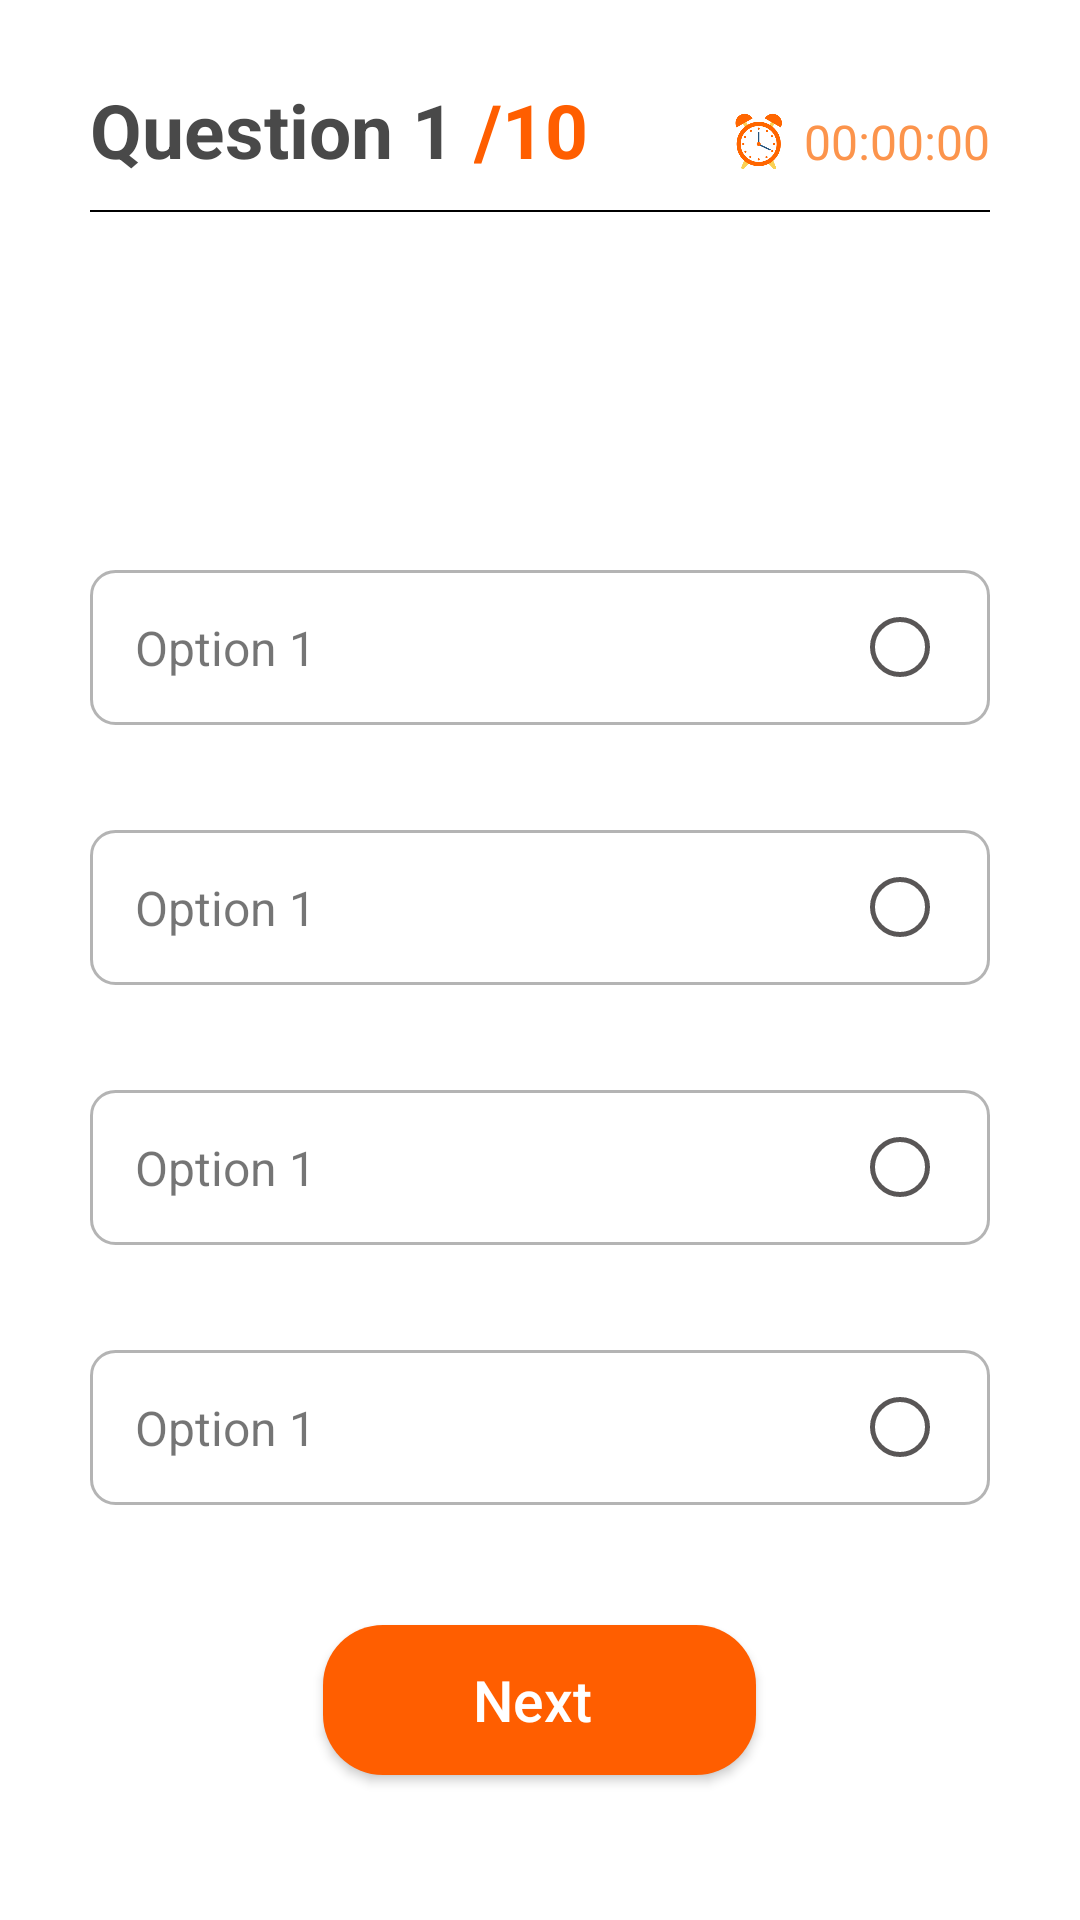

Write the Android layout XML for this screen, with the resource values it uses.
<!-- AndroidManifest.xml: application theme Theme.ReCreateQuize -->
<!-- res/layout/activity_mcq_test.xml -->
<?xml version="1.0" encoding="utf-8"?>
<RelativeLayout
    xmlns:android="http://schemas.android.com/apk/res/android"
    xmlns:app="http://schemas.android.com/apk/res-auto"
    xmlns:tools="http://schemas.android.com/tools"
    android:layout_width="match_parent"
    android:layout_height="wrap_content"
    android:orientation="vertical"
    android:gravity="center"
    android:background="@color/white"
    tools:context=".Activity.McqTestActivity">


<com.facebook.shimmer.ShimmerFrameLayout
    android:layout_width="match_parent"
    android:id="@+id/shimer"
    android:visibility="gone"
    android:layout_height="match_parent">

    <include layout="@layout/shimer_quize"/>
</com.facebook.shimmer.ShimmerFrameLayout>


    <RelativeLayout
        android:layout_width="match_parent"
        android:layout_height="match_parent"
        android:id="@+id/layout"
        android:visibility="visible">


        <RelativeLayout
            android:id="@+id/topBar"
            android:layout_width="match_parent"
            android:layout_height="60dp"
            android:layout_marginStart="30dp"
            android:layout_marginEnd="30dp">


            <LinearLayout
                android:layout_width="wrap_content"
                android:layout_height="wrap_content"
                android:layout_alignParentBottom="true">

                <TextView
                    android:id="@+id/currentQuestionTv"
                    android:layout_width="wrap_content"
                    android:layout_height="wrap_content"
                    android:text="Question 1 "
                    android:textSize="25sp"
                    android:textColor="@color/LiteBlack"
                    android:textStyle="bold"/>
                <TextView
                    android:id="@+id/totalQuestionTv"
                    android:layout_width="wrap_content"
                    android:layout_height="wrap_content"
                    android:textStyle="bold"
                    android:textSize="25sp"
                    android:text="/10"
                    android:textColor="@color/darkTangerine"/>



            </LinearLayout>

            <ImageView
                android:layout_toStartOf="@+id/quizeTimer"
                android:layout_width="20dp"
                android:layout_height="20dp"
                android:src="@drawable/runing_clock"
                android:layout_alignParentBottom="true"
                android:layout_marginBottom="3dp"
                />

            <TextView
                android:layout_width="wrap_content"
                android:layout_height="wrap_content"
                android:text="00:00:00"
                android:layout_alignParentBottom="true"
                android:layout_alignParentEnd="true"
                android:textSize="16sp"
                android:layout_marginBottom="2dp"
                android:id="@+id/quizeTimer"
                android:textColor="@color/tangerine"
                android:layout_marginStart="5dp"
                />

        </RelativeLayout>

        <View
            android:id="@+id/divider"
            android:layout_width="match_parent"
            android:layout_height="0.8dp"
            android:layout_below="@id/topBar"
            android:layout_marginTop="10dp"
            android:background="@color/black"
            android:layout_marginStart="30dp"
            android:layout_marginEnd="30dp"

            />
        <LinearLayout
            android:layout_width="match_parent"
            android:layout_height="wrap_content"
            android:layout_below="@+id/divider"
            android:layout_marginTop="40dp"
            android:id="@+id/linear"
            android:orientation="vertical">


            <TextView
                android:layout_width="match_parent"
                android:layout_height="wrap_content"
                android:textColor="@color/LiteBlack"
                android:textSize="18sp"
                android:textStyle="bold"
                android:layout_marginStart="20dp"
                android:layout_marginEnd="20dp"
                android:text=""
                android:visibility="visible"
                android:textAlignment="textStart"
                android:id="@+id/questionTv"
                />
            <ImageView
                android:layout_width="match_parent"
                android:layout_height="wrap_content"
                android:layout_marginEnd="10dp"
                android:layout_marginStart="10dp"
                android:visibility="gone"
                android:scaleType="fitXY"
                android:id="@+id/questionIv"
                />


            
            <RelativeLayout
                android:layout_marginStart="30dp"
                android:layout_marginEnd="30dp"
                android:id="@+id/option1Layout"
                android:layout_width="match_parent"
                android:layout_height="wrap_content"
                android:layout_marginTop="55dp"
                android:background="@drawable/round_back_white50_10"

                >

                <TextView
                    android:id="@+id/option1Tv"
                    android:layout_width="match_parent"
                    android:layout_height="wrap_content"
                    android:layout_marginStart="15sp"
                    android:layout_marginTop="15sp"
                    android:layout_marginEnd="15sp"
                    android:layout_marginBottom="15dp"
                    android:text="Option 1"
                    android:textSize="16sp"
                    android:layout_toStartOf="@+id/option1Icon"

                    />
                <ImageView
                    android:layout_width="20dp"
                    android:layout_height="20dp"
                    android:src="@drawable/round_back_white50_100"
                    android:layout_alignParentEnd="true"
                    android:layout_centerVertical="true"
                    android:layout_marginEnd="20dp"
                    android:id="@+id/option1Icon"
                    />
            </RelativeLayout>
            

            <RelativeLayout
                android:layout_marginStart="30dp"
                android:layout_marginEnd="30dp"
                android:id="@+id/option2Layout"
                android:layout_width="match_parent"
                android:layout_height="wrap_content"
                android:layout_marginTop="35dp"
                android:background="@drawable/round_back_white50_10">

                <TextView
                    android:id="@+id/option2Tv"
                    android:layout_width="match_parent"
                    android:layout_height="wrap_content"
                    android:layout_marginStart="15sp"
                    android:layout_marginTop="15sp"
                    android:layout_marginEnd="15sp"
                    android:textSize="16sp"
                    android:layout_marginBottom="15sp"
                    android:layout_toStartOf="@+id/option2Icon"
                    android:text="Option 1"
                    />
                <ImageView
                    android:layout_width="20dp"
                    android:layout_height="20dp"
                    android:src="@drawable/round_back_white50_100"
                    android:layout_alignParentEnd="true"
                    android:layout_centerVertical="true"
                    android:layout_marginEnd="20dp"
                    android:id="@+id/option2Icon"
                    />
            </RelativeLayout>

            
            <RelativeLayout
                android:layout_marginStart="30dp"
                android:layout_marginEnd="30dp"
                android:id="@+id/option3Layout"
                android:layout_width="match_parent"
                android:layout_height="wrap_content"
                android:layout_marginTop="35dp"
                android:background="@drawable/round_back_white50_10">

                <TextView
                    android:id="@+id/option3Tv"
                    android:layout_width="match_parent"
                    android:layout_height="wrap_content"
                    android:layout_marginStart="15sp"
                    android:layout_marginTop="15sp"

                    android:layout_marginEnd="15sp"
                    android:layout_marginBottom="15sp"
                    android:layout_toStartOf="@+id/option3Icon"
                    android:text="Option 1"
                    android:textSize="16sp" />
                <ImageView
                    android:layout_width="20dp"
                    android:layout_height="20dp"
                    android:src="@drawable/round_back_white50_100"
                    android:layout_alignParentEnd="true"
                    android:layout_centerVertical="true"
                    android:layout_marginEnd="20dp"
                    android:id="@+id/option3Icon"
                    />
            </RelativeLayout>
            
            <RelativeLayout
                android:layout_marginStart="30dp"
                android:layout_marginEnd="30dp"
                android:id="@+id/opton4Layout"
                android:layout_width="match_parent"
                android:layout_height="wrap_content"
                android:layout_marginTop="35dp"
                android:background="@drawable/round_back_white50_10">

                <TextView
                    android:id="@+id/option4Tv"
                    android:layout_width="match_parent"
                    android:layout_height="wrap_content"
                    android:layout_marginStart="15sp"
                    android:layout_marginTop="15sp"
                    android:layout_marginEnd="15sp"
                    android:layout_marginBottom="15sp"
                    android:layout_toStartOf="@+id/option4Icon"
                    android:text="Option 1"
                    android:textSize="16sp" />
                <ImageView
                    android:layout_width="20dp"
                    android:layout_height="20dp"
                    android:src="@drawable/round_back_white50_100"

                    android:layout_alignParentEnd="true"
                    android:layout_centerVertical="true"
                    android:layout_marginEnd="20dp"
                    android:id="@+id/option4Icon"
                    />
            </RelativeLayout>



        </LinearLayout>


        <androidx.appcompat.widget.AppCompatButton
            android:layout_width="wrap_content"
            android:layout_height="50dp"
            android:paddingStart="50dp"
            android:paddingEnd="50dp"
            android:layout_marginTop="40dp"
            android:layout_below="@+id/linear"
            android:id="@+id/nextQuction"
            android:layout_centerHorizontal="true"
            android:textAllCaps="false"
            android:textColor="@color/white"
            android:textSize="19sp"
            android:text="Next "
            android:layout_marginBottom="10dp"
            android:background="@drawable/view_bar"
            />

        <ProgressBar android:id="@+id/progressBar4"
            android:layout_height="wrap_content"
            android:layout_width="wrap_content"
            android:visibility="invisible"
            android:layout_gravity="center"
            android:layout_centerHorizontal="true"
            android:layout_centerVertical="true"
            android:gravity="center_vertical|center_horizontal" />


    </RelativeLayout>


</RelativeLayout>
<!-- res/layout/shimer_quize.xml (included above) -->
<?xml version="1.0" encoding="utf-8"?>
<RelativeLayout
    xmlns:android="http://schemas.android.com/apk/res/android"
    android:layout_width="match_parent"
    android:layout_height="match_parent"
    android:orientation="vertical"
    android:gravity="center"
    android:background="@color/white"
    >


    <View
        android:id="@+id/divider"
        android:layout_width="match_parent"
        android:layout_height="0.8dp"
        android:layout_marginTop="10dp"
        android:background="@color/black"
        android:layout_marginStart="30dp"
        android:layout_marginEnd="30dp"

        />
    <LinearLayout
        android:layout_width="match_parent"
        android:layout_height="wrap_content"
        android:layout_below="@+id/divider"
        android:layout_marginTop="40dp"
        android:id="@+id/linear"
        android:orientation="vertical">


        <TextView
            android:layout_width="match_parent"
            android:layout_height="100dp"
            android:textColor="@color/blue"
            android:textSize="20sp"
            android:textStyle="bold"
            android:background="@color/shmirBagroung"
            android:layout_marginStart="15dp"
            android:layout_marginEnd="15dp"
            android:text=""
            android:textAlignment="textStart"
            />

        
        <RelativeLayout
            android:layout_marginStart="40dp"
            android:layout_marginEnd="40dp"
            android:layout_width="match_parent"
            android:layout_height="40dp"
            android:layout_marginTop="55dp"
            android:background="@color/shmirBagroung"
            >



        </RelativeLayout>
        

        <RelativeLayout
            android:layout_marginStart="40dp"
            android:layout_marginEnd="40dp"
            android:layout_width="match_parent"
            android:layout_height="40dp"
            android:layout_marginTop="55dp"
            android:background="@color/shmirBagroung"
            >

        </RelativeLayout>

        
        <RelativeLayout
            android:layout_marginStart="40dp"
            android:layout_marginEnd="40dp"
            android:layout_width="match_parent"
            android:layout_height="40dp"
            android:layout_marginTop="55dp"
            android:background="@color/shmirBagroung"
            >

        </RelativeLayout>
        
        <RelativeLayout
            android:layout_marginStart="40dp"
            android:layout_marginEnd="40dp"
            android:layout_width="match_parent"
            android:layout_height="40dp"
            android:layout_marginTop="55dp"
            android:background="@color/shmirBagroung"
            >

        </RelativeLayout>



    </LinearLayout>


    <androidx.appcompat.widget.AppCompatButton
        android:layout_width="wrap_content"
        android:layout_height="50dp"
        android:paddingStart="50dp"
        android:paddingEnd="50dp"
        android:layout_marginTop="40dp"
        android:layout_below="@+id/linear"
        android:layout_centerHorizontal="true"
        android:textAllCaps="false"
        android:textColor="@color/white"
        android:textSize="19sp"
        android:layout_marginBottom="10dp"
        android:background="@color/shmirBagroung"
        />




</RelativeLayout>
<!-- resources referenced by this layout -->
<resources>
  <color name="LiteBlack">#D5252525</color>
  <color name="black">#FF000000</color>
  <color name="blue">#0095ff</color>
  <color name="darkTangerine">#FF5E00</color>
  <color name="shmirBagroung">#989898</color>
  <color name="tangerine">#fc944c</color>
  <color name="white">#FFFFFFFF</color>
  <!-- drawable round_back_white50_10 (drawable) -->
  <?xml version="1.0" encoding="utf-8"?>
  <shape xmlns:android="http://schemas.android.com/apk/res/android"
      android:shape="rectangle"
      >
  
      <solid android:color="@color/white"/>
      <corners android:radius="8dp"/>
      <stroke android:color="#806A6A6A"
          android:width="1dp"
          />
  
  </shape>
  <!-- drawable round_back_white50_100 (drawable) -->
  <?xml version="1.0" encoding="utf-8"?>
  <shape xmlns:android="http://schemas.android.com/apk/res/android"
      android:shape="rectangle"
  
      >
  
      <solid android:color="@android:color/transparent"
          />
      <stroke android:color="@color/LiteBlack2"
          android:width="1.5dp"
          />
      <corners android:radius="10dp"
          />
  
  </shape>
  <!-- drawable runing_clock: png bitmap (drawable, 12810 bytes) -->
  <!-- drawable view_bar (drawable) -->
  <?xml version="1.0" encoding="utf-8"?>
  <shape xmlns:android="http://schemas.android.com/apk/res/android"
      android:shape = "rectangle"
      >
      <solid android:color = "@color/darkTangerine"
          />
      <corners android:radius ="20dp" />
  </shape>
  <style name="Theme.ReCreateQuize" parent="Theme.MaterialComponents.Light.NoActionBar">
  
          
  
          <item name="colorPrimary">@color/darkTangerine</item>
          <item name="colorPrimaryVariant">@color/purple_700</item>
          <item name="colorOnPrimary">@color/white</item>
          
          <item name="colorSecondary">@color/teal_200</item>
          <item name="colorSecondaryVariant">@color/teal_700</item>
          <item name="colorOnSecondary">@color/white</item>
          
          <item name="android:windowLightStatusBar">true</item>
          <item name="android:statusBarColor">@color/white</item>
          <item name="android:navigationBarColor">@color/white</item>
          <item name="android:windowLightNavigationBar">false</item>
  
  
          
      </style>
  <color name="LiteBlack2">#595656</color>
  <color name="purple_700">#FF3700B3</color>
  <color name="teal_200">#FF03DAC5</color>
  <color name="teal_700">#FF018786</color>
</resources>
